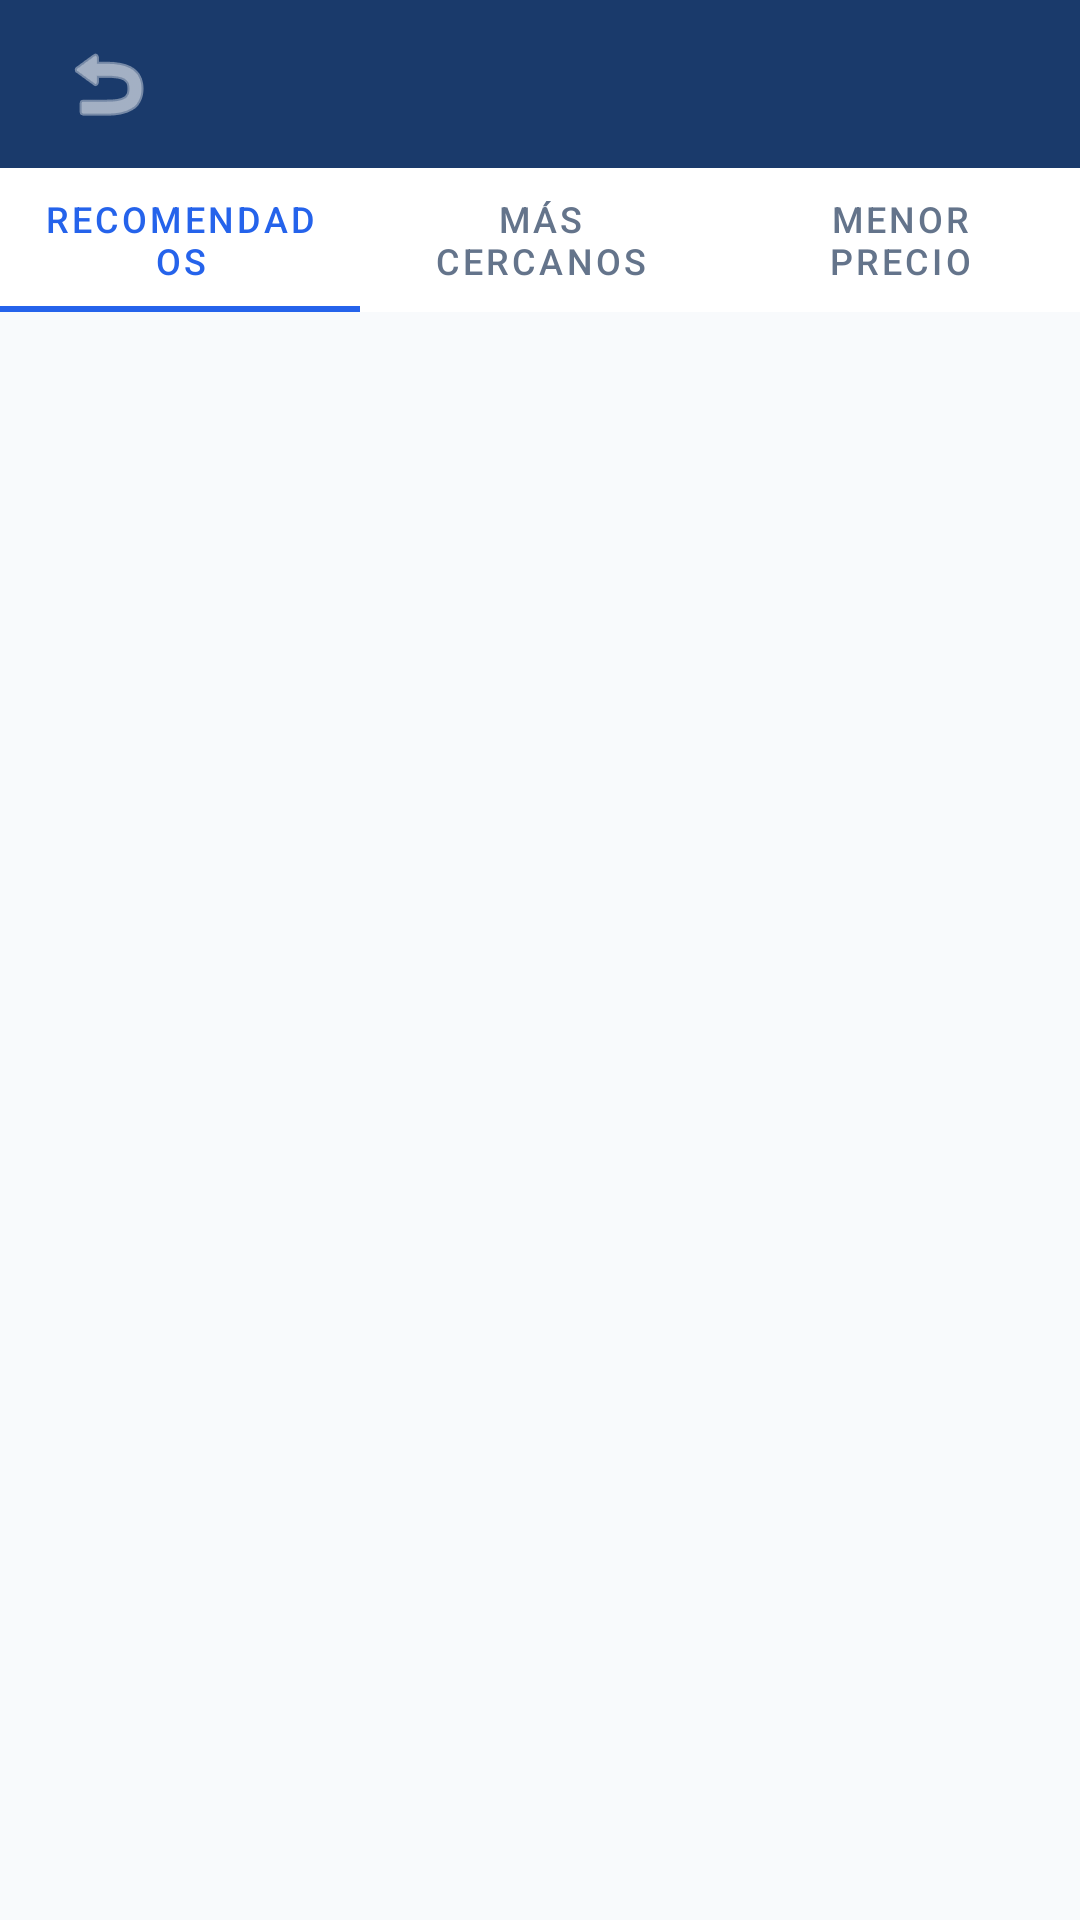

Reconstruct the res/layout file that produces this screen, plus the resources it refers to.
<!-- AndroidManifest.xml: application theme Theme.ServiciosApp -->
<!-- res/layout/activity_service_list.xml -->
<?xml version="1.0" encoding="utf-8"?>
<androidx.constraintlayout.widget.ConstraintLayout
    xmlns:android="http://schemas.android.com/apk/res/android"
    xmlns:app="http://schemas.android.com/apk/res-auto"
    android:layout_width="match_parent"
    android:layout_height="match_parent"
    android:background="#F8FAFC">

    <androidx.appcompat.widget.Toolbar
        android:id="@+id/toolbar"
        android:layout_width="0dp" android:layout_height="56dp"
        android:background="#1A3A6B"
        app:layout_constraintTop_toTopOf="parent"
        app:layout_constraintStart_toStartOf="parent"
        app:layout_constraintEnd_toEndOf="parent">

        <ImageButton android:id="@+id/btnBack"
            android:layout_width="40dp" android:layout_height="40dp"
            android:src="@android:drawable/ic_menu_revert"
            android:background="?attr/selectableItemBackgroundBorderless"
            android:tint="#FFFFFF" />

        <TextView android:id="@+id/tvToolbarTitle"
            android:layout_width="wrap_content" android:layout_height="wrap_content"
            android:layout_gravity="center"
            android:textColor="#FFFFFF" android:textSize="18sp"
            android:textStyle="bold" />
    </androidx.appcompat.widget.Toolbar>

    <com.google.android.material.tabs.TabLayout
        android:id="@+id/tabLayout"
        android:layout_width="0dp" android:layout_height="wrap_content"
        app:tabTextColor="#64748B"
        app:tabSelectedTextColor="#2563EB"
        app:tabIndicatorColor="#2563EB"
        app:layout_constraintTop_toBottomOf="@id/toolbar"
        app:layout_constraintStart_toStartOf="parent"
        app:layout_constraintEnd_toEndOf="parent">

        <com.google.android.material.tabs.TabItem
            android:layout_width="wrap_content" android:layout_height="wrap_content"
            android:text="Recomendados" />
        <com.google.android.material.tabs.TabItem
            android:layout_width="wrap_content" android:layout_height="wrap_content"
            android:text="Más cercanos" />
        <com.google.android.material.tabs.TabItem
            android:layout_width="wrap_content" android:layout_height="wrap_content"
            android:text="Menor precio" />
    </com.google.android.material.tabs.TabLayout>

    <androidx.recyclerview.widget.RecyclerView
        android:id="@+id/rvProfesionales"
        android:layout_width="0dp" android:layout_height="0dp"
        android:clipToPadding="false" android:padding="8dp"
        app:layout_constraintTop_toBottomOf="@id/tabLayout"
        app:layout_constraintBottom_toBottomOf="parent"
        app:layout_constraintStart_toStartOf="parent"
        app:layout_constraintEnd_toEndOf="parent" />

</androidx.constraintlayout.widget.ConstraintLayout>
<!-- resources referenced by this layout -->
<resources>
  <style name="Theme.ServiciosApp" parent="Theme.MaterialComponents.DayNight.NoActionBar">
          <item name="android:statusBarColor">@android:color/transparent</item>
          <item name="android:windowLightStatusBar">false</item>
      </style>
</resources>
